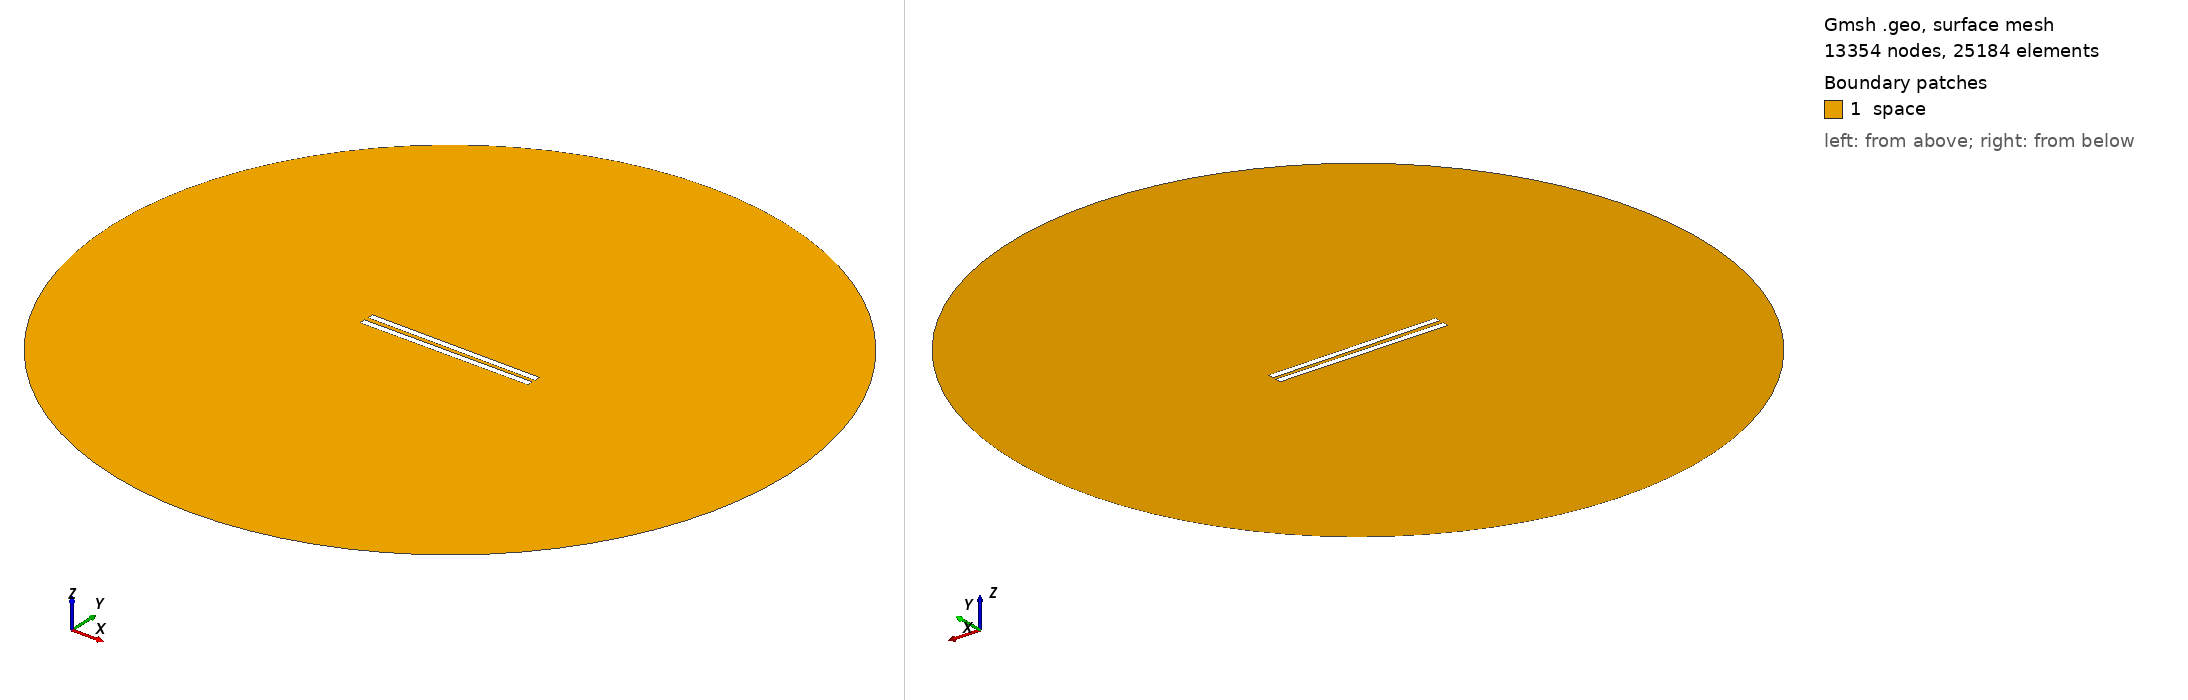

Gmsh geometry script, surface-meshed: 13354 nodes, 25184 surface elements. Boundary patches (legend numbers): 1 space. Left view from above one corner, right view from below the opposite corner. Legend entries are the model's physical surfaces. The drawing asked Gmsh for element sizes between 1% and 20% of the model's largest extent; the script's own settings can give other sizes.

=== 277.geo (drawn) ===
// Set the geometry kernel
SetFactory("OpenCASCADE");

//---------------------------------------
// Rectangles
//---------------------------------------

// Rectangle 1 (top)
Point(1) = {-49.78888888888889, 1.1388888888888888, 0, 1.0};
Point(2) = {49.78888888888889, 1.1388888888888888, 0, 1.0};
Point(3) = {49.78888888888889, 4.716666666666667, 0, 1.0};
Point(4) = {-49.78888888888889, 4.716666666666667, 0, 1.0};

Line(1) = {1, 2};
Line(2) = {2, 3};
Line(3) = {3, 4};
Line(4) = {4, 1};

Line Loop(1) = {1, 2, 3, 4};
Plane Surface(1) = {1};

Rotate { {0, 0, 1}, {0,  1.1388888888888888,  0}, -0.006 } {
  Surface{1};
}

// Rectangle 2 (bottom)
Point(5) = {-49.78888888888889, -1.1388888888888888, 0, 1.0};
Point(6) = {49.78888888888889, -1.1388888888888888, 0, 1.0};
Point(7) = {49.78888888888889, -4.716666666666667, 0, 1.0};
Point(8) = {-49.78888888888889, -4.716666666666667, 0, 1.0};

Line(5) = {5, 6};
Line(6) = {6, 7};
Line(7) = {7, 8};
Line(8) = {8, 5};

Line Loop(2) = {5, 6, 7, 8};
Plane Surface(2) = {2}; 


//---------------------------------------
// Circle
//---------------------------------------

// Define points
Point(9) = {0, 0, 0};        // Center
Point(10) = {200, 0, 0};     // Start point
Point(11) = {0, 200, 0};     // 90 degrees
Point(12) = {-200, 0, 0};    // 180 degrees
Point(13) = {0, -200, 0};    // 270 degrees

// Define circle arcs (each needs start, center, end)
Circle(9) = {10, 9, 11};
Circle(10) = {11, 9, 12};
Circle(11) = {12, 9, 13};
Circle(12) = {13, 9, 10};

// Define curve loop and surface if needed
Curve Loop(3) = {9, 10, 11, 12};
Surface(3) = {3};

// Subtract Rectangles from Circle
BooleanDifference{ Surface{3}; Delete; }{ Surface{1}; Surface{2}; Delete; }

//---------------------------------------
// Transfinite Lines and Surface
//---------------------------------------
r = 7;
Transfinite Line {1, 3} = 50*r Using Progression 1;
Transfinite Line {2, 4} = 2*r Using Progression 1;
Transfinite Line {5, 7} = 50*r Using Progression 1;
Transfinite Line {6, 8} = 2*r Using Progression 1;
Transfinite Line {9, 10, 11, 12} = 20 Using Progression 1;

//---------------------------------------
// Define Physical Groups
//---------------------------------------                

//--- Physical Curves
// Physical groups for boundaries
Physical Line("force_segment", 10) = {1};
Physical Line("upper_plate", 11) = {2, 3, 4};
Physical Line("lower_plate", 12) = {5, 6, 7, 8};
Physical Line("boundary", 20) = {9, 10, 11, 12};

//--- Physical Surfaces
Physical Surface("space", 30) = {3};

//---------------------------------------
// 6. Generate the Mesh
//---------------------------------------
Mesh 2;  // 2D mesh generation
